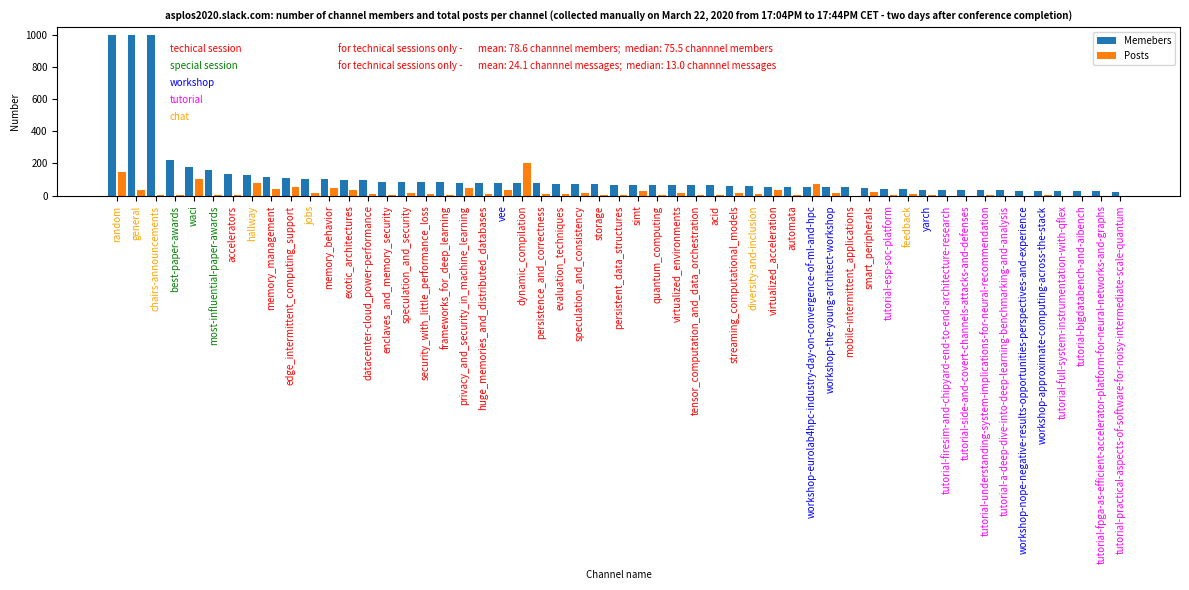

This chart was generated by the following Python code:
# MIT License
#
# Copyright (c) 2020 Przemysław Pawełczak.
#
# Permission is hereby granted, free of charge, to any person obtaining a copy
# of this software and associated documentation files (the "Software"), to deal
# in the Software without restriction, including without limitation the rights
# to use, copy, modify, merge, publish, distribute, sublicense, and/or sell
# copies of the Software, and to permit persons to whom the Software is
# furnished to do so, subject to the following conditions:
#
# The above copyright notice and this permission notice shall be included in all
# copies or substantial portions of the Software.
#
# THE SOFTWARE IS PROVIDED "AS IS", WITHOUT WARRANTY OF ANY KIND, EXPRESS OR
# IMPLIED, INCLUDING BUT NOT LIMITED TO THE WARRANTIES OF MERCHANTABILITY,
# FITNESS FOR A PARTICULAR PURPOSE AND NONINFRINGEMENT. IN NO EVENT SHALL THE
# AUTHORS OR COPYRIGHT HOLDERS BE LIABLE FOR ANY CLAIM, DAMAGES OR OTHER
# LIABILITY, WHETHER IN AN ACTION OF CONTRACT, TORT OR OTHERWISE, ARISING FROM,
# OUT OF OR IN CONNECTION WITH THE SOFTWARE OR THE USE OR OTHER DEALINGS IN THE
# SOFTWARE.

import matplotlib.pyplot as plt
import numpy as np

# Data collected manually on March 22, 2020 between X and Y (two days after official end of a conference)
# by inspecting asplos2020.slack.com manually

channel_type = [
    'special_session', # 'best-paper-awards', # https://app.slack.com/client/TUCSNGTB4/CUFN31465/details/info
    'special_session', # 'waci', # https://app.slack.com/client/TUCSNGTB4/CUEBJBRUK/details/info
    'special_session', # 'most-influential-paper-awards', # https://app.slack.com/client/TUCSNGTB4/CUD1WR8CA/details/info
    'techical_session', # 'accelerators', # https://app.slack.com/client/TUCSNGTB4/CUP4PUSM8/details/info
    'techical_session', # 'memory_management', # https://app.slack.com/client/TUCSNGTB4/CURR70B89/details/info
    'chat', # 'jobs', # https://app.slack.com/client/TUCSNGTB4/CV83Z4EKC/details/info
    'techical_session', # 'memory_behavior', # https://app.slack.com/client/TUCSNGTB4/CUQE179NX/details/info
    'techical_session', # 'datacenter-cloud_power-performance', # https://app.slack.com/client/TUCSNGTB4/CV1TS3LRW/details/info
    'techical_session', # 'exotic_architectures', # https://app.slack.com/client/TUCSNGTB4/CUQE0HWKD/details/info
    'techical_session', # 'enclaves_and_memory_security', # https://app.slack.com/client/TUCSNGTB4/CV44LL29L/details/info
    'techical_session', # 'speculation_and_security', # https://app.slack.com/client/TUCSNGTB4/CURR56TTK/details/info
    'techical_session', # 'frameworks_for_deep_learning', # https://app.slack.com/client/TUCSNGTB4/CV3PR5C9M/details/info
    'techical_session', # 'security_with_little_performance_loss', # https://app.slack.com/client/TUCSNGTB4/CV1TVCKNC/details/info
    'techical_session', # 'huge_memories_and_distributed_databases', # https://app.slack.com/client/TUCSNGTB4/CV1TR1L4Q/details/info
    'techical_session', # 'privacy_and_security_in_machine_learning', # https://app.slack.com/client/TUCSNGTB4/C0101R453E3/details/info
    'workshop', # 'vee', # https://app.slack.com/client/TUCSNGTB4/CUWERP5TN/details/info
    'techical_session', # 'dynamic_compilation', # https://app.slack.com/client/TUCSNGTB4/CUQDZ91L3/details/info
    'techical_session', # 'persistence_and_correctness', # https://app.slack.com/client/TUCSNGTB4/CUP4PNMPU/details/info
    'techical_session', # 'evaluation_techniques', # https://app.slack.com/client/TUCSNGTB4/CV1UC2ZJR/details/info
    'techical_session', # 'speculation_and_consistency', # https://app.slack.com/client/TUCSNGTB4/CV1ECGC3E/details/info
    'techical_session', # 'storage', # https://app.slack.com/client/TUCSNGTB4/CV1UDEGLD/details/info
    'techical_session', # 'persistent_data_structures', # https://app.slack.com/client/TUCSNGTB4/CV1UCEM6H/details/info
    'techical_session', # 'simt', # https://app.slack.com/client/TUCSNGTB4/CV44N25HU/details/info
    'techical_session', # 'virtualized_environments', # https://app.slack.com/client/TUCSNGTB4/CUP4MB50A/details/info
    'techical_session', # 'acid', # https://app.slack.com/client/TUCSNGTB4/CV1U9K0JH/details/info
    'techical_session', # 'tensor_computation_and_data_orchestration', # https://app.slack.com/client/TUCSNGTB4/CV1EEV8Q4/details/info
    'techical_session', # 'streaming_computational_models', # https://app.slack.com/client/TUCSNGTB4/CV1EDV24C/details/info
    'chat', # 'diversity-and-inclusion', # https://app.slack.com/client/TUCSNGTB4/C0108JB3G5D/details/info
    'techical_session', # 'virtualized_acceleration', # https://app.slack.com/client/TUCSNGTB4/CUQE25Y91/details/info
    'techical_session', # 'automata', # https://app.slack.com/client/TUCSNGTB4/CV1TQPRFS/details/info
    'workshop', # 'workshop-eurolab4hpc-industry-day-on-convergence-of-ml-and-hpc', # https://app.slack.com/client/TUCSNGTB4/CV8BPQ7GU/details/info
    'workshop', # 'workshop-the-young-architect-workshop', # https://app.slack.com/client/TUCSNGTB4/CV8R4CCC8/details/info
    'techical_session', # 'smart_peripherals', # https://app.slack.com/client/TUCSNGTB4/CUP4K0EHG/details/info
    'tutorial', # 'tutorial-esp-soc-platform', # https://app.slack.com/client/TUCSNGTB4/CUXBE3HJP/details/info
    'chat', # 'feedback', # https://app.slack.com/client/TUCSNGTB4/C0106MZTW7N/details/info
    'workshop', # 'yarch', # https://app.slack.com/client/TUCSNGTB4/C010BUKN2HJ/details/info
    'tutorial', # 'tutorial-firesim-and-chipyard-end-to-end-architecture-research', # https://app.slack.com/client/TUCSNGTB4/CUXB2L51R/details/info
    'tutorial', # 'tutorial-side-and-covert-channels-attacks-and-defenses', # https://app.slack.com/client/TUCSNGTB4/CV8BUJBC4/details/info
    'tutorial', # 'tutorial-a-deep-dive-into-deep-learning-benchmarking-and-analysis', # https://app.slack.com/client/TUCSNGTB4/CUXBFE42F/details/info
    'tutorial', # 'tutorial-understanding-system-implications-for-neural-recommendation', # https://app.slack.com/client/TUCSNGTB4/CUW1GDW1Y/details/info
    'workshop', # 'workshop-nope-negative-results-opportunities-perspectives-and-experience', # https://app.slack.com/client/TUCSNGTB4/CVALQ4X47/details/info
    'tutorial', # 'tutorial-full-system-instrumentation-with-qflex', # https://app.slack.com/client/TUCSNGTB4/CVALVGRKR/details/info
    'workshop', # 'workshop-approximate-computing-across-the-stack', # https://app.slack.com/client/TUCSNGTB4/CV8RRJQ69/details/info
    'tutorial', # 'tutorial-bigdatabench-and-aibench', # https://app.slack.com/client/TUCSNGTB4/CVB1YBR8W/details/info
    'tutorial', # 'tutorial-fpga-as-efficient-accelerator-platform-for-neural-networks-and-graphs', # https://app.slack.com/client/TUCSNGTB4/CUXB7QALT/details/info
    'chat', # 'chairs-announcements', # https://app.slack.com/client/TUCSNGTB4/CURLZE0MB/details/info
    'chat', # 'general', # https://app.slack.com/client/TUCSNGTB4/CUCSNHHU2/details/info
    'chat', # 'random', # https://app.slack.com/client/TUCSNGTB4/CUTGDGHCP/details/info
    'chat', # 'hallway', # https://app.slack.com/client/TUCSNGTB4/CV7S51PA6/details/info
    'techical_session', # 'edge_intermittent_computing_support', # https://app.slack.com/client/TUCSNGTB4/CUP4JNSAE/details/info
    'techical_session', # 'quantum_computing', # https://app.slack.com/client/TUCSNGTB4/CV1TUB69W/details/info
    'techical_session', # 'mobile-intermittent_applications', # https://app.slack.com/client/TUCSNGTB4/CV44LCMEJ/details/info
    'tutorial', # 'tutorial-practical-aspects-of-software-for-noisy-intermediate-scale-quantum' # https://app.slack.com/client/TUCSNGTB4/CV8BN9ECU/details/info
]

channel_names = [
    'best-paper-awards', # https://app.slack.com/client/TUCSNGTB4/CUFN31465/details/info
    'waci', # https://app.slack.com/client/TUCSNGTB4/CUEBJBRUK/details/info
    'most-influential-paper-awards', # https://app.slack.com/client/TUCSNGTB4/CUD1WR8CA/details/info
    'accelerators', # https://app.slack.com/client/TUCSNGTB4/CUP4PUSM8/details/info
    'memory_management', # https://app.slack.com/client/TUCSNGTB4/CURR70B89/details/info
    'jobs', # https://app.slack.com/client/TUCSNGTB4/CV83Z4EKC/details/info
    'memory_behavior', # https://app.slack.com/client/TUCSNGTB4/CUQE179NX/details/info
    'datacenter-cloud_power-performance', # https://app.slack.com/client/TUCSNGTB4/CV1TS3LRW/details/info
    'exotic_architectures', # https://app.slack.com/client/TUCSNGTB4/CUQE0HWKD/details/info
    'enclaves_and_memory_security', # https://app.slack.com/client/TUCSNGTB4/CV44LL29L/details/info
    'speculation_and_security', # https://app.slack.com/client/TUCSNGTB4/CURR56TTK/details/info
    'frameworks_for_deep_learning', # https://app.slack.com/client/TUCSNGTB4/CV3PR5C9M/details/info
    'security_with_little_performance_loss', # https://app.slack.com/client/TUCSNGTB4/CV1TVCKNC/details/info
    'huge_memories_and_distributed_databases', # https://app.slack.com/client/TUCSNGTB4/CV1TR1L4Q/details/info
    'privacy_and_security_in_machine_learning', # https://app.slack.com/client/TUCSNGTB4/C0101R453E3/details/info
    'vee', # https://app.slack.com/client/TUCSNGTB4/CUWERP5TN/details/info
    'dynamic_compilation', # https://app.slack.com/client/TUCSNGTB4/CUQDZ91L3/details/info
    'persistence_and_correctness', # https://app.slack.com/client/TUCSNGTB4/CUP4PNMPU/details/info
    'evaluation_techniques', # https://app.slack.com/client/TUCSNGTB4/CV1UC2ZJR/details/info
    'speculation_and_consistency', # https://app.slack.com/client/TUCSNGTB4/CV1ECGC3E/details/info
    'storage', # https://app.slack.com/client/TUCSNGTB4/CV1UDEGLD/details/info
    'persistent_data_structures', # https://app.slack.com/client/TUCSNGTB4/CV1UCEM6H/details/info
    'simt', # https://app.slack.com/client/TUCSNGTB4/CV44N25HU/details/info
    'virtualized_environments', # https://app.slack.com/client/TUCSNGTB4/CUP4MB50A/details/info
    'acid', # https://app.slack.com/client/TUCSNGTB4/CV1U9K0JH/details/info
    'tensor_computation_and_data_orchestration', # https://app.slack.com/client/TUCSNGTB4/CV1EEV8Q4/details/info
    'streaming_computational_models', # https://app.slack.com/client/TUCSNGTB4/CV1EDV24C/details/info
    'diversity-and-inclusion', # https://app.slack.com/client/TUCSNGTB4/C0108JB3G5D/details/info
    'virtualized_acceleration', # https://app.slack.com/client/TUCSNGTB4/CUQE25Y91/details/info
    'automata', # https://app.slack.com/client/TUCSNGTB4/CV1TQPRFS/details/info
    'workshop-eurolab4hpc-industry-day-on-convergence-of-ml-and-hpc', # https://app.slack.com/client/TUCSNGTB4/CV8BPQ7GU/details/info
    'workshop-the-young-architect-workshop', # https://app.slack.com/client/TUCSNGTB4/CV8R4CCC8/details/info
    'smart_peripherals', # https://app.slack.com/client/TUCSNGTB4/CUP4K0EHG/details/info
    'tutorial-esp-soc-platform', # https://app.slack.com/client/TUCSNGTB4/CUXBE3HJP/details/info
    'feedback', # https://app.slack.com/client/TUCSNGTB4/C0106MZTW7N/details/info
    'yarch', # https://app.slack.com/client/TUCSNGTB4/C010BUKN2HJ/details/info
    'tutorial-firesim-and-chipyard-end-to-end-architecture-research', # https://app.slack.com/client/TUCSNGTB4/CUXB2L51R/details/info
    'tutorial-side-and-covert-channels-attacks-and-defenses', # https://app.slack.com/client/TUCSNGTB4/CV8BUJBC4/details/info
    'tutorial-a-deep-dive-into-deep-learning-benchmarking-and-analysis', # https://app.slack.com/client/TUCSNGTB4/CUXBFE42F/details/info
    'tutorial-understanding-system-implications-for-neural-recommendation', # https://app.slack.com/client/TUCSNGTB4/CUW1GDW1Y/details/info
    'workshop-nope-negative-results-opportunities-perspectives-and-experience', # https://app.slack.com/client/TUCSNGTB4/CVALQ4X47/details/info
    'tutorial-full-system-instrumentation-with-qflex', # https://app.slack.com/client/TUCSNGTB4/CVALVGRKR/details/info
    'workshop-approximate-computing-across-the-stack', # https://app.slack.com/client/TUCSNGTB4/CV8RRJQ69/details/info
    'tutorial-bigdatabench-and-aibench', # https://app.slack.com/client/TUCSNGTB4/CVB1YBR8W/details/info
    'tutorial-fpga-as-efficient-accelerator-platform-for-neural-networks-and-graphs', # https://app.slack.com/client/TUCSNGTB4/CUXB7QALT/details/info
    'chairs-announcements', # https://app.slack.com/client/TUCSNGTB4/CURLZE0MB/details/info
    'general', # https://app.slack.com/client/TUCSNGTB4/CUCSNHHU2/details/info
    'random', # https://app.slack.com/client/TUCSNGTB4/CUTGDGHCP/details/info
    'hallway', # https://app.slack.com/client/TUCSNGTB4/CV7S51PA6/details/info
    'edge_intermittent_computing_support', # https://app.slack.com/client/TUCSNGTB4/CUP4JNSAE/details/info
    'quantum_computing', # https://app.slack.com/client/TUCSNGTB4/CV1TUB69W/details/info
    'mobile-intermittent_applications', # https://app.slack.com/client/TUCSNGTB4/CV44LCMEJ/details/info
    'tutorial-practical-aspects-of-software-for-noisy-intermediate-scale-quantum' # https://app.slack.com/client/TUCSNGTB4/CV8BN9ECU/details/info
]

channel_members = [
    221, # 'best-paper-awards', # https://app.slack.com/client/TUCSNGTB4/CUFN31465/details/info
    178, # 'waci', # https://app.slack.com/client/TUCSNGTB4/CUEBJBRUK/details/info
    162, # 'most-influential-paper-awards', # https://app.slack.com/client/TUCSNGTB4/CUD1WR8CA/details/info
    132, # 'accelerators' # https://app.slack.com/client/TUCSNGTB4/CUP4PUSM8/details/info
    116, # 'memory_management', # https://app.slack.com/client/TUCSNGTB4/CURR70B89/details/info
    105, # 'jobs', # https://app.slack.com/client/TUCSNGTB4/CV83Z4EKC/details/info
    102, # 'memory_behavior', # https://app.slack.com/client/TUCSNGTB4/CUQE179NX/details/info
    98,  # 'datacenter-cloud_power-performance', # https://app.slack.com/client/TUCSNGTB4/CV1TS3LRW/details/info
    98,  # 'exotic_architectures', # https://app.slack.com/client/TUCSNGTB4/CUQE0HWKD/details/info
    87,  # 'enclaves_and_memory_security', # https://app.slack.com/client/TUCSNGTB4/CV44LL29L/details/info
    86,  # 'speculation_and_security', # https://app.slack.com/client/TUCSNGTB4/CURR56TTK/details/info
    83,  # 'frameworks_for_deep_learning', # https://app.slack.com/client/TUCSNGTB4/CV3PR5C9M/details/info
    83,  # 'security_with_little_performance_loss', # https://app.slack.com/client/TUCSNGTB4/CV1TVCKNC/details/info
    82,  # 'huge_memories_and_distributed_databases', # https://app.slack.com/client/TUCSNGTB4/CV1TR1L4Q/details/info
    82,  # 'privacy_and_security_in_machine_learning', # https://app.slack.com/client/TUCSNGTB4/C0101R453E3/details/info
    81,  # 'vee', # https://app.slack.com/client/TUCSNGTB4/CUWERP5TN/details/info
    78,  # 'dynamic_compilation', # https://app.slack.com/client/TUCSNGTB4/CUQDZ91L3/details/info
    77,  # 'persistence_and_correctness', # https://app.slack.com/client/TUCSNGTB4/CUP4PNMPU/details/info
    74,  # 'evaluation_techniques', # https://app.slack.com/client/TUCSNGTB4/CV1UC2ZJR/details/info
    73,  # 'speculation_and_consistency', # https://app.slack.com/client/TUCSNGTB4/CV1ECGC3E/details/info
    72,  # 'storage', # https://app.slack.com/client/TUCSNGTB4/CV1UDEGLD/details/info
    68,  # 'persistent_data_structures', # https://app.slack.com/client/TUCSNGTB4/CV1UCEM6H/details/info
    66,  # 'simt', # https://app.slack.com/client/TUCSNGTB4/CV44N25HU/details/info
    65,  # 'virtualized_environments', # https://app.slack.com/client/TUCSNGTB4/CUP4MB50A/details/info
    65,  # 'acid', # https://app.slack.com/client/TUCSNGTB4/CV1U9K0JH/details/info
    65,  # 'tensor_computation_and_data_orchestration', # https://app.slack.com/client/TUCSNGTB4/CV1EEV8Q4/details/info
    60,  # 'streaming_computational_models', # https://app.slack.com/client/TUCSNGTB4/CV1EDV24C/details/info
    58,  # 'diversity-and-inclusion', # https://app.slack.com/client/TUCSNGTB4/C0108JB3G5D/details/info
    57,  # 'virtualized_acceleration', # https://app.slack.com/client/TUCSNGTB4/CUQE25Y91/details/info
    57,  # 'automata', # https://app.slack.com/client/TUCSNGTB4/CV1TQPRFS/details/info
    55,  # 'workshop-eurolab4hpc-industry-day-on-convergence-of-ml-and-hpc', # https://app.slack.com/client/TUCSNGTB4/CV8BPQ7GU/details/info
    52,  # 'workshop-the-young-architect-workshop', # https://app.slack.com/client/TUCSNGTB4/CV8R4CCC8/details/info
    51,  # 'smart_peripherals', # https://app.slack.com/client/TUCSNGTB4/CUP4K0EHG/details/info
    43,  # 'tutorial-esp-soc-platform', # https://app.slack.com/client/TUCSNGTB4/CUXBE3HJP/details/info
    39,  # 'feedback', # https://app.slack.com/client/TUCSNGTB4/C0106MZTW7N/details/info
    37,  # 'yarch', # https://app.slack.com/client/TUCSNGTB4/C010BUKN2HJ/details/info
    36,  # 'tutorial-firesim-and-chipyard-end-to-end-architecture-research', # https://app.slack.com/client/TUCSNGTB4/CUXB2L51R/details/info
    34,  # 'tutorial-side-and-covert-channels-attacks-and-defenses', # https://app.slack.com/client/TUCSNGTB4/CV8BUJBC4/details/info
    33,  # 'tutorial-a-deep-dive-into-deep-learning-benchmarking-and-analysis', # https://app.slack.com/client/TUCSNGTB4/CUXBFE42F/details/info
    33,  # 'tutorial-understanding-system-implications-for-neural-recommendation', # https://app.slack.com/client/TUCSNGTB4/CUW1GDW1Y/details/info
    32,  # 'workshop-nope-negative-results-opportunities-perspectives-and-experience', # https://app.slack.com/client/TUCSNGTB4/CVALQ4X47/details/info
    31,  # 'tutorial-full-system-instrumentation-with-qflex', # https://app.slack.com/client/TUCSNGTB4/CVALVGRKR/details/info
    31,  # 'workshop-approximate-computing-across-the-stack', # https://app.slack.com/client/TUCSNGTB4/CV8RRJQ69/details/info
    30,  # 'tutorial-bigdatabench-and-aibench', # https://app.slack.com/client/TUCSNGTB4/CVB1YBR8W/details/info
    29,  # 'tutorial-fpga-as-efficient-accelerator-platform-for-neural-networks-and-graphs', # https://app.slack.com/client/TUCSNGTB4/CUXB7QALT/details/info
    997, # 'chairs-announcements', # https://app.slack.com/client/TUCSNGTB4/CURLZE0MB/details/info
    997, # 'general', # https://app.slack.com/client/TUCSNGTB4/CUCSNHHU2/details/info
    997, # 'random', # https://app.slack.com/client/TUCSNGTB4/CUTGDGHCP/details/info
    126, # 'hallway', # https://app.slack.com/client/TUCSNGTB4/CV7S51PA6/details/info
    107, # 'edge_intermittent_computing_support', # https://app.slack.com/client/TUCSNGTB4/CUP4JNSAE/details/info
    66,  # 'quantum_computing', # https://app.slack.com/client/TUCSNGTB4/CV1TUB69W/details/info
    52,  # 'mobile-intermittent_applications', # https://app.slack.com/client/TUCSNGTB4/CV44LCMEJ/details/info
    26   # 'tutorial-practical-aspects-of-software-for-noisy-intermediate-scale-quantum', # https://app.slack.com/client/TUCSNGTB4/CV8BN9ECU/details/info
]

channel_messages = [
    5,  # 'best-paper-awards', # https://app.slack.com/client/TUCSNGTB4/CUFN31465/details/info
    105,  # 'waci', # https://app.slack.com/client/TUCSNGTB4/CUEBJBRUK/details/info
    2,  # 'most-influential-paper-awards', # https://app.slack.com/client/TUCSNGTB4/CUD1WR8CA/details/info
    3,  # 'accelerators' # https://app.slack.com/client/TUCSNGTB4/CUP4PUSM8/details/info
    39, # 'memory_management', # https://app.slack.com/client/TUCSNGTB4/CURR70B89/details/info
    16,  # 'jobs', # https://app.slack.com/client/TUCSNGTB4/CV83Z4EKC/details/info
    47, # 'memory_behavior', # https://app.slack.com/client/TUCSNGTB4/CUQE179NX/details/info
    12,  # 'datacenter-cloud_power-performance', # https://app.slack.com/client/TUCSNGTB4/CV1TS3LRW/details/info
    33,  # 'exotic_architectures', # https://app.slack.com/client/TUCSNGTB4/CUQE0HWKD/details/info
    4,  # 'enclaves_and_memory_security', # https://app.slack.com/client/TUCSNGTB4/CV44LL29L/details/info
    15, # 'speculation_and_security', # https://app.slack.com/client/TUCSNGTB4/CURR56TTK/details/info
    10,  # 'frameworks_for_deep_learning', # https://app.slack.com/client/TUCSNGTB4/CV3PR5C9M/details/info
    5,  # 'security_with_little_performance_loss', # https://app.slack.com/client/TUCSNGTB4/CV1TVCKNC/details/info
    48, # 'huge_memories_and_distributed_databases', # https://app.slack.com/client/TUCSNGTB4/CV1TR1L4Q/details/info
    13, # 'privacy_and_security_in_machine_learning', # https://app.slack.com/client/TUCSNGTB4/C0101R453E3/details/info
    35,  # 'vee', # https://app.slack.com/client/TUCSNGTB4/CUWERP5TN/details/info
    205 , # 'dynamic_compilation', # https://app.slack.com/client/TUCSNGTB4/CUQDZ91L3/details/info
    8,  # 'persistence_and_correctness', # https://app.slack.com/client/TUCSNGTB4/CUP4PNMPU/details/info
    13, # 'evaluation_techniques', # https://app.slack.com/client/TUCSNGTB4/CV1UC2ZJR/details/info
    15,  # 'speculation_and_consistency', # https://app.slack.com/client/TUCSNGTB4/CV1ECGC3E/details/info
    2,  # 'storage', # https://app.slack.com/client/TUCSNGTB4/CV1UDEGLD/details/info
    5,  # 'persistent_data_structures', # https://app.slack.com/client/TUCSNGTB4/CV1UCEM6H/details/info
    5,  # 'simt', # https://app.slack.com/client/TUCSNGTB4/CV44N25HU/details/info
    6,  # 'virtualized_environments', # https://app.slack.com/client/TUCSNGTB4/CUP4MB50A/details/info
    18,  # 'acid', # https://app.slack.com/client/TUCSNGTB4/CV1U9K0JH/details/info
    2,  # 'tensor_computation_and_data_orchestration', # https://app.slack.com/client/TUCSNGTB4/CV1EEV8Q4/details/info
    18,  # 'streaming_computational_models', # https://app.slack.com/client/TUCSNGTB4/CV1EDV24C/details/info
    8,  # 'diversity-and-inclusion', # https://app.slack.com/client/TUCSNGTB4/C0108JB3G5D/details/info
    4,  # 'virtualized_acceleration', # https://app.slack.com/client/TUCSNGTB4/CUQE25Y91/details/info
    36,  # 'automata', # https://app.slack.com/client/TUCSNGTB4/CV1TQPRFS/details/info
    73,  # 'workshop-eurolab4hpc-industry-day-on-convergence-of-ml-and-hpc', # https://app.slack.com/client/TUCSNGTB4/CV8BPQ7GU/details/info
    0,  # 'workshop-the-young-architect-workshop', # https://app.slack.com/client/TUCSNGTB4/CV8R4CCC8/details/info
    21,  # 'smart_peripherals', # https://app.slack.com/client/TUCSNGTB4/CUP4K0EHG/details/info
    5,  # 'tutorial-esp-soc-platform', # https://app.slack.com/client/TUCSNGTB4/CUXBE3HJP/details/info
    10,  # 'feedback', # https://app.slack.com/client/TUCSNGTB4/C0106MZTW7N/details/info
    4,  # 'yarch', # https://app.slack.com/client/TUCSNGTB4/C010BUKN2HJ/details/info
    1,  # 'tutorial-firesim-and-chipyard-end-to-end-architecture-research', # https://app.slack.com/client/TUCSNGTB4/CUXB2L51R/details/info
    1,  # 'tutorial-side-and-covert-channels-attacks-and-defenses', # https://app.slack.com/client/TUCSNGTB4/CV8BUJBC4/details/info
    0,  # 'tutorial-a-deep-dive-into-deep-learning-benchmarking-and-analysis', # https://app.slack.com/client/TUCSNGTB4/CUXBFE42F/details/info
    4,  # 'tutorial-understanding-system-implications-for-neural-recommendation', # https://app.slack.com/client/TUCSNGTB4/CUW1GDW1Y/details/info
    0,  # 'workshop-nope-negative-results-opportunities-perspectives-and-experience', # https://app.slack.com/client/TUCSNGTB4/CVALQ4X47/details/info
    3,  # 'tutorial-full-system-instrumentation-with-qflex', # https://app.slack.com/client/TUCSNGTB4/CVALVGRKR/details/info
    0,  # 'workshop-approximate-computing-across-the-stack', # https://app.slack.com/client/TUCSNGTB4/CV8RRJQ69/details/info
    1,  # 'tutorial-bigdatabench-and-aibench', # https://app.slack.com/client/TUCSNGTB4/CVB1YBR8W/details/info
    0,  # 'tutorial-fpga-as-efficient-accelerator-platform-for-neural-networks-and-graphs', # https://app.slack.com/client/TUCSNGTB4/CUXB7QALT/details/info
    6,  # 'chairs-announcements', # https://app.slack.com/client/TUCSNGTB4/CURLZE0MB/details/info
    145,  # 'general', # https://app.slack.com/client/TUCSNGTB4/CUCSNHHU2/details/info
    34,  # 'random', # https://app.slack.com/client/TUCSNGTB4/CUTGDGHCP/details/info
    82,  # 'hallway', # https://app.slack.com/client/TUCSNGTB4/CV7S51PA6/details/info
    56,  # 'edge_intermittent_computing_support', # https://app.slack.com/client/TUCSNGTB4/CUP4JNSAE/details/info
    32,  # 'quantum_computing', # https://app.slack.com/client/TUCSNGTB4/CV1TUB69W/details/info
    15,  # 'mobile-intermittent_applications', # https://app.slack.com/client/TUCSNGTB4/CV44LCMEJ/details/info
    1  # 'tutorial-practical-aspects-of-software-for-noisy-intermediate-scale-quantum', # https://app.slack.com/client/TUCSNGTB4/CV8BN9ECU/details/info
]

# Sort results in descending order
channel_names = [x for _,x in sorted(zip(channel_members, channel_names), reverse = True)]
channel_messages = [x for _,x in sorted(zip(channel_members, channel_messages), reverse = True)]
channel_type = [x for _,x in sorted(zip(channel_members, channel_type), reverse = True)]
channel_members = sorted(channel_members, reverse = True)

font_size = 7 # figure font size
width = 0.5 # bar width

plt.figure(figsize = (12, 6)) # figure size
plt.rc('ytick', labelsize = font_size) # change ytick size
y_pos = np.arange(len(channel_members)) # position of bars
ax = plt.subplot() # create subplot
ax.bar(y_pos - width/2, channel_members, width - .1, label = 'Memebers') # plot number of members per channel
ax.bar(y_pos + width/2, channel_messages, width - .1, label = 'Posts') # plot number of messages per channel
ax.set_xlabel('Channel name', fontsize = font_size) # sey y label
ax.set_ylabel('Number', fontsize = font_size) # sey y label
ax.legend(fontsize = font_size) # set legend font size
ax.set_title('asplos2020.slack.com: number of channel members and total posts per channel '
             '(collected manually on March 22, 2020 from 17:04PM to 17:44PM CET '
             '- two days after conference completion)',
             fontsize = font_size, fontweight = 'bold') # set figure title
plt.xticks(y_pos, channel_names, rotation = 90, fontsize = font_size, zorder = 100,
           ha = 'center', color = 'red')  # set x ticks bar properties

# Channel type identifiers
channel_identifier = [
    'techical session',
    'special session',
    'workshop',
    'tutorial',
    'chat',
]

# Colors for individual channel types
color_palette = [
    'red',
    'green',
    'blue',
    'magenta',
    'orange'
]

# annotate the meaning of color symbols for bar ticks
for i in range(0, len(channel_identifier)):
    plt.annotate(channel_identifier[i],
                xy = (0.1, 0.85 - i/10),
                xycoords = 'axes fraction',
                fontsize = font_size,
                color = color_palette[i])
    for j in range(0, len(channel_type)):
        if channel_type[j] == 'techical_session':
            ax.get_xticklabels()[j].set_color(color_palette[0])
        if channel_type[j] == 'special_session':
            ax.get_xticklabels()[j].set_color(color_palette[1])
        if channel_type[j] == 'workshop':
            ax.get_xticklabels()[j].set_color(color_palette[2])
        if channel_type[j] == 'tutorial':
            ax.get_xticklabels()[j].set_color(color_palette[3])
        if channel_type[j] == 'chat':
            ax.get_xticklabels()[j].set_color(color_palette[4])

# calculate statistics (technical sessions only)
channel_members_tech = \
    [channel_members[i] for i in range(len(channel_type)) if channel_type[i] == 'techical_session']
channel_messages_tech = \
    [channel_messages[i] for i in range(len(channel_type)) if channel_type[i] == 'techical_session']

mean_channel_members_tech = round(np.mean(channel_members_tech),1) # mean channel members
median_channel_members_tech = round(np.median(channel_members_tech),1) # median channel members

mean_channel_messages_tech = round(np.mean(channel_messages_tech),1) # mean channel messages
median_channel_messages_tech = round(np.median(channel_messages_tech),1) # median channel messages

# annotate graph with statistics (members)
plt.annotate('for technical sessions only - ',
             xy = (0.25, 0.85),
             xycoords = 'axes fraction',
             fontsize = font_size,
             color = 'red')

text_annotation = 'mean: ' + str(mean_channel_members_tech) + ' channnel members; ' + \
                  ' median: ' + str(median_channel_members_tech) + ' channnel members'

plt.annotate(text_annotation,
             xy = (0.375, 0.85),
             xycoords = 'axes fraction',
             fontsize = font_size,
             color = 'red')

# annotate graph with statistics (messages)
plt.annotate('for technical sessions only - ',
             xy = (0.25, 0.75),
             xycoords = 'axes fraction',
             fontsize = font_size,
             color = 'red')

text_annotation = 'mean: ' + str(mean_channel_messages_tech) + ' channnel messages; ' + \
                  ' median: ' + str(median_channel_messages_tech) + ' channnel messages'

plt.annotate(text_annotation,
             xy = (0.375, 0.75),
             xycoords = 'axes fraction',
             fontsize = font_size,
             color = 'red')

plt.tight_layout() # tight layout
plt.show()